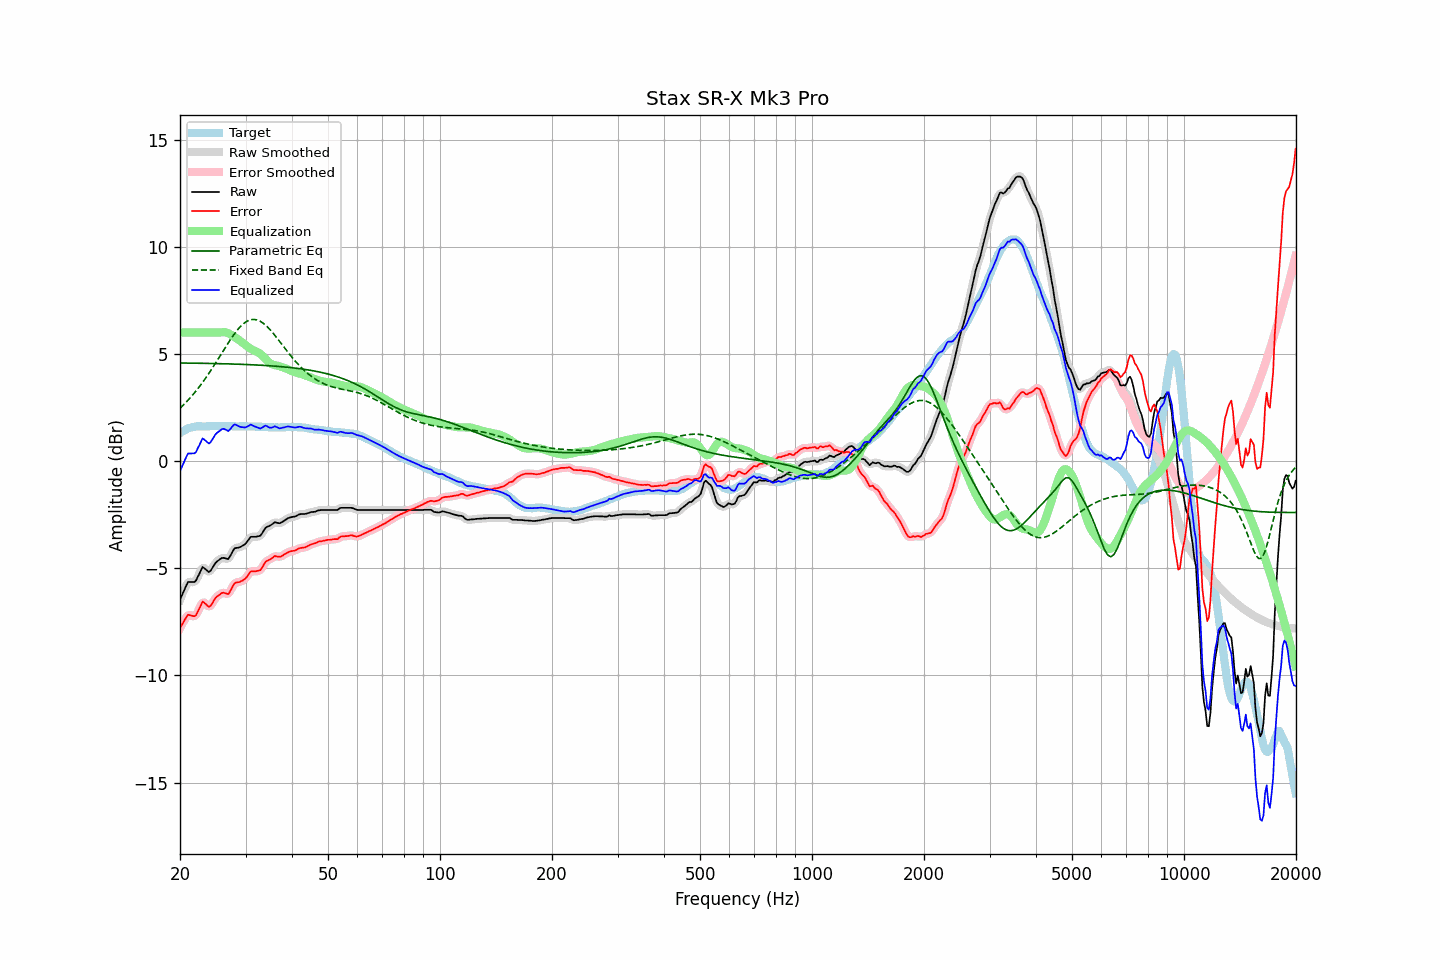

Source data for this figure (header and first rows):
frequency, raw, error, smoothed, error_smoothed, equalization, parametric_eq, fixed_band_eq, equalized_raw, equalized_smoothed, target
20.00, -6.47, -7.78, -6.49, -7.80, 6.00, 4.58, 2.47, -0.47, -0.49, 1.31
20.20, -6.30, -7.66, -6.29, -7.65, 6.00, 4.58, 2.54, -0.30, -0.29, 1.36
20.40, -6.13, -7.54, -6.11, -7.51, 6.00, 4.58, 2.61, -0.13, -0.11, 1.41
20.61, -5.96, -7.40, -5.95, -7.39, 6.00, 4.58, 2.69, 0.04, 0.05, 1.44
20.81, -5.79, -7.28, -5.79, -7.28, 6.00, 4.58, 2.76, 0.21, 0.21, 1.49
21.02, -5.64, -7.17, -5.68, -7.21, 6.00, 4.57, 2.84, 0.36, 0.32, 1.53
21.23, -5.64, -7.19, -5.63, -7.18, 6.00, 4.57, 2.92, 0.36, 0.37, 1.55
21.44, -5.64, -7.21, -5.63, -7.20, 6.00, 4.57, 3.01, 0.36, 0.37, 1.57
21.66, -5.64, -7.23, -5.65, -7.24, 6.00, 4.57, 3.10, 0.36, 0.35, 1.59
21.87, -5.64, -7.24, -5.62, -7.23, 6.00, 4.57, 3.19, 0.36, 0.38, 1.60
22.09, -5.57, -7.19, -5.55, -7.16, 6.00, 4.57, 3.28, 0.43, 0.45, 1.62
22.31, -5.41, -7.04, -5.42, -7.05, 6.00, 4.57, 3.37, 0.59, 0.58, 1.63
22.54, -5.26, -6.89, -5.25, -6.87, 6.00, 4.57, 3.47, 0.74, 0.75, 1.63
22.76, -5.10, -6.73, -5.09, -6.71, 6.00, 4.57, 3.57, 0.90, 0.91, 1.63
22.99, -4.94, -6.56, -5.00, -6.62, 6.00, 4.56, 3.67, 1.06, 1.00, 1.62
23.22, -4.99, -6.61, -4.98, -6.60, 6.00, 4.56, 3.77, 1.01, 1.02, 1.62
23.45, -5.05, -6.67, -5.05, -6.66, 6.00, 4.56, 3.88, 0.95, 0.95, 1.62
23.69, -5.12, -6.75, -5.13, -6.75, 6.00, 4.56, 3.99, 0.88, 0.87, 1.62
23.92, -5.18, -6.81, -5.15, -6.78, 6.00, 4.56, 4.10, 0.82, 0.85, 1.62
24.16, -5.12, -6.75, -5.11, -6.74, 6.00, 4.56, 4.21, 0.88, 0.89, 1.63
24.40, -5.00, -6.64, -5.01, -6.65, 6.00, 4.56, 4.32, 1.00, 0.99, 1.64
24.65, -4.88, -6.52, -4.88, -6.52, 6.00, 4.55, 4.44, 1.12, 1.12, 1.63
24.89, -4.76, -6.39, -4.77, -6.41, 6.00, 4.55, 4.56, 1.24, 1.23, 1.63
25.14, -4.68, -6.31, -4.69, -6.32, 6.00, 4.55, 4.68, 1.32, 1.31, 1.63
25.39, -4.63, -6.27, -4.62, -6.26, 6.00, 4.55, 4.80, 1.37, 1.38, 1.64
25.65, -4.57, -6.21, -4.57, -6.20, 6.00, 4.55, 4.92, 1.43, 1.44, 1.64
25.91, -4.52, -6.15, -4.53, -6.17, 6.01, 4.54, 5.04, 1.49, 1.48, 1.63
26.16, -4.51, -6.14, -4.52, -6.15, 6.02, 4.54, 5.16, 1.51, 1.50, 1.63
26.43, -4.53, -6.16, -4.54, -6.17, 6.02, 4.54, 5.28, 1.49, 1.48, 1.63
26.69, -4.55, -6.18, -4.56, -6.19, 6.00, 4.54, 5.40, 1.45, 1.44, 1.63
26.96, -4.57, -6.21, -4.54, -6.17, 5.97, 4.54, 5.52, 1.40, 1.43, 1.64
27.23, -4.46, -6.10, -4.46, -6.09, 5.93, 4.53, 5.63, 1.47, 1.47, 1.64
27.50, -4.32, -5.96, -4.33, -5.96, 5.89, 4.53, 5.74, 1.56, 1.56, 1.64
27.77, -4.18, -5.81, -4.19, -5.82, 5.84, 4.53, 5.85, 1.66, 1.65, 1.63
28.05, -4.07, -5.70, -4.10, -5.72, 5.79, 4.53, 5.95, 1.72, 1.69, 1.63
28.33, -4.05, -5.67, -4.05, -5.67, 5.74, 4.53, 6.05, 1.69, 1.69, 1.61
28.62, -4.04, -5.66, -4.03, -5.65, 5.69, 4.52, 6.14, 1.64, 1.65, 1.61
28.90, -4.02, -5.64, -4.02, -5.64, 5.63, 4.52, 6.23, 1.61, 1.62, 1.62
29.19, -3.99, -5.60, -3.99, -5.61, 5.58, 4.52, 6.31, 1.59, 1.59, 1.61
29.48, -3.94, -5.57, -3.95, -5.57, 5.52, 4.51, 6.38, 1.58, 1.57, 1.63
29.78, -3.90, -5.52, -3.90, -5.52, 5.47, 4.51, 6.44, 1.57, 1.58, 1.62
30.08, -3.83, -5.46, -3.82, -5.45, 5.41, 4.51, 6.49, 1.58, 1.59, 1.63
30.38, -3.73, -5.35, -3.73, -5.35, 5.35, 4.51, 6.54, 1.62, 1.62, 1.62
30.68, -3.63, -5.25, -3.63, -5.25, 5.29, 4.50, 6.57, 1.66, 1.66, 1.62
30.99, -3.53, -5.15, -3.56, -5.18, 5.24, 4.50, 6.60, 1.71, 1.68, 1.62
31.30, -3.53, -5.15, -3.53, -5.14, 5.20, 4.50, 6.61, 1.67, 1.67, 1.61
31.61, -3.53, -5.14, -3.52, -5.14, 5.16, 4.49, 6.61, 1.63, 1.64, 1.61
31.93, -3.53, -5.14, -3.53, -5.14, 5.13, 4.49, 6.60, 1.60, 1.60, 1.61
32.24, -3.52, -5.12, -3.53, -5.13, 5.09, 4.48, 6.59, 1.57, 1.57, 1.60
32.57, -3.50, -5.11, -3.51, -5.11, 5.05, 4.48, 6.56, 1.55, 1.54, 1.61
32.89, -3.48, -5.09, -3.46, -5.06, 5.00, 4.48, 6.52, 1.52, 1.54, 1.61
33.22, -3.38, -4.98, -3.37, -4.97, 4.94, 4.47, 6.47, 1.56, 1.57, 1.60
33.55, -3.26, -4.85, -3.26, -4.85, 4.87, 4.47, 6.42, 1.61, 1.61, 1.59
33.89, -3.13, -4.71, -3.15, -4.74, 4.79, 4.46, 6.36, 1.66, 1.64, 1.58
34.23, -3.07, -4.66, -3.08, -4.66, 4.71, 4.46, 6.29, 1.63, 1.63, 1.59
34.57, -3.04, -4.62, -3.03, -4.62, 4.63, 4.45, 6.21, 1.59, 1.60, 1.58
34.92, -3.01, -4.59, -3.00, -4.58, 4.57, 4.45, 6.14, 1.56, 1.56, 1.58
35.27, -2.96, -4.54, -2.96, -4.53, 4.52, 4.44, 6.05, 1.56, 1.57, 1.58
35.62, -2.91, -4.49, -2.91, -4.48, 4.50, 4.44, 5.96, 1.58, 1.59, 1.57
35.97, -2.85, -4.42, -2.88, -4.45, 4.48, 4.43, 5.87, 1.63, 1.60, 1.57
... 635 more rows
